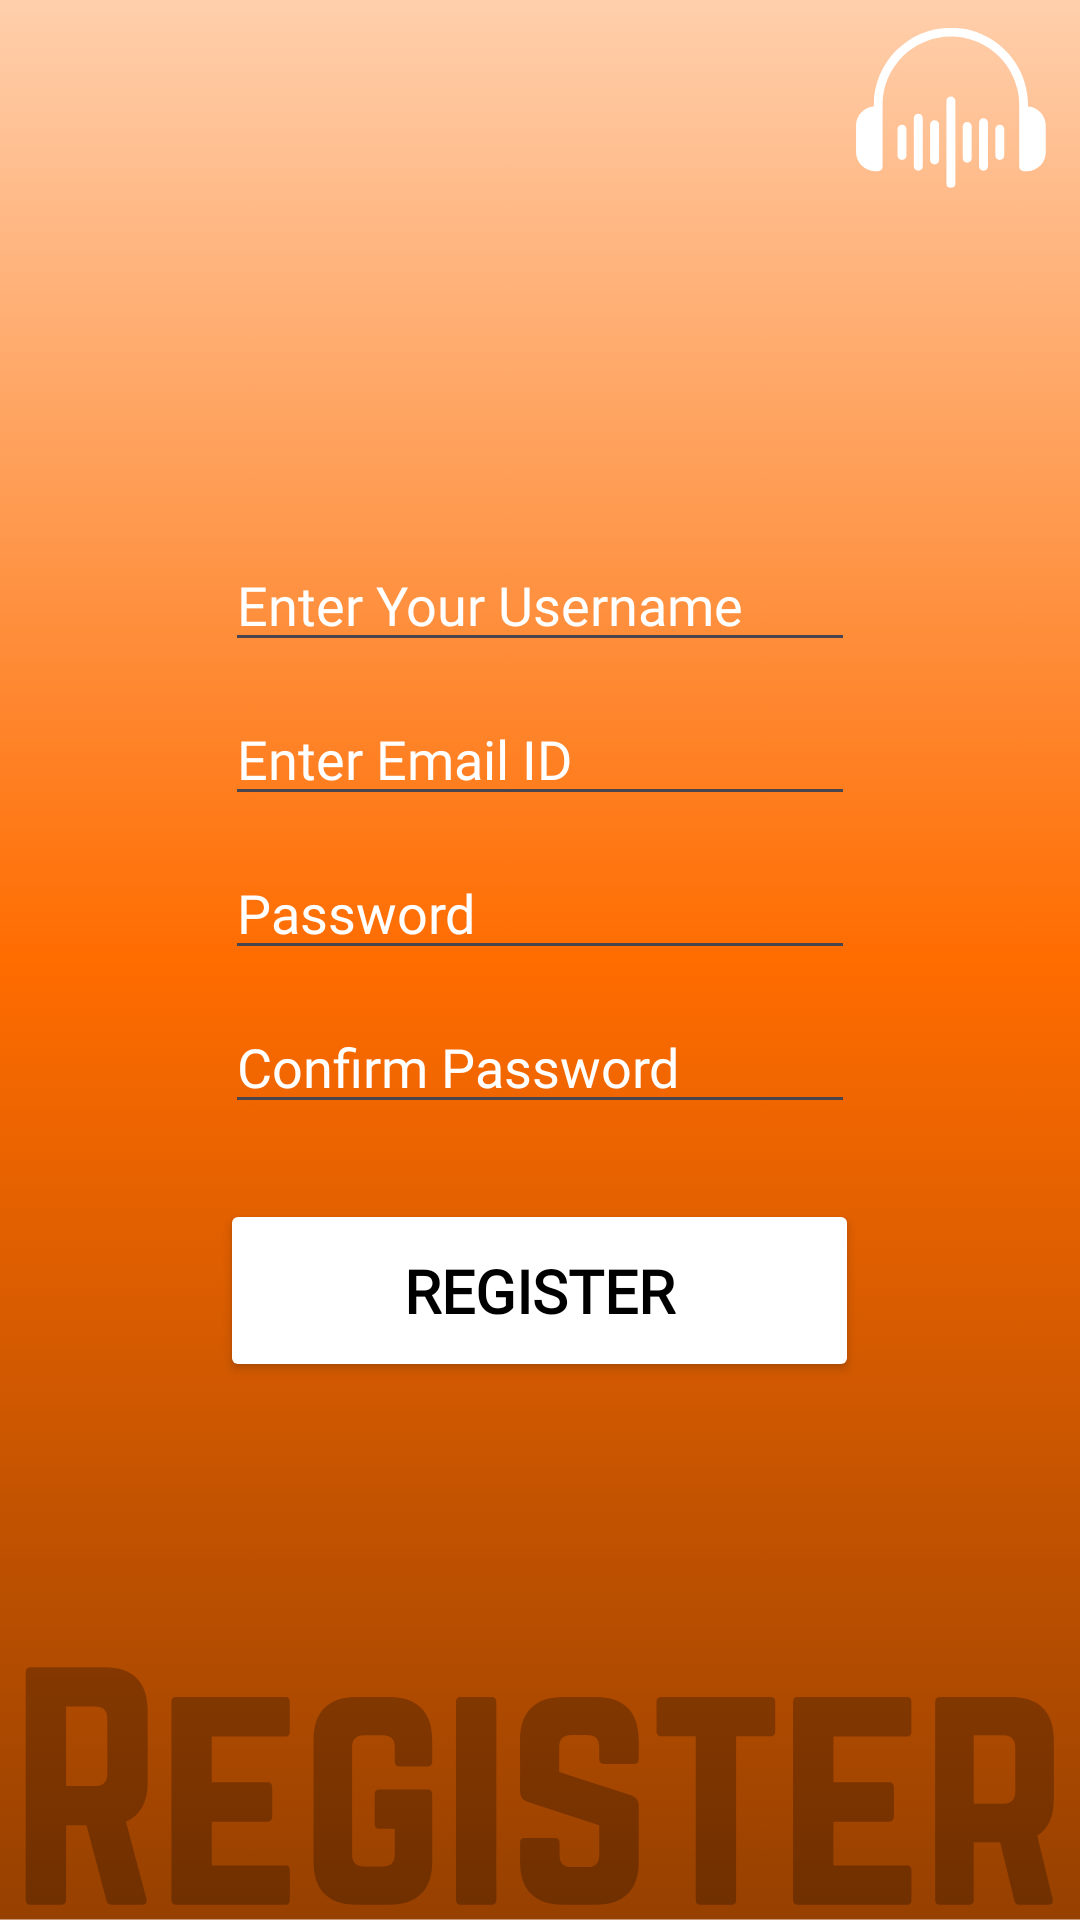

Here is an Android app screen rendered from its layout file. Give the layout XML and the strings, colors and styles it references.
<!-- AndroidManifest.xml: application theme Theme.SimpliSonix -->
<!-- res/layout/activity_register.xml -->
<?xml version="1.0" encoding="utf-8"?>
<LinearLayout xmlns:android="http://schemas.android.com/apk/res/android"
    xmlns:app="http://schemas.android.com/apk/res-auto"
    xmlns:tools="http://schemas.android.com/tools"
    android:layout_width="match_parent"
    android:layout_height="match_parent"
    android:orientation="vertical"
    android:background="@drawable/register_simplisonix"
    android:layout_gravity="center"
    android:gravity="center">

    <EditText
        android:id="@+id/regi_username"
        android:layout_width="wrap_content"
        android:layout_height="wrap_content"
        android:ems="10"
        android:fontFamily="@font/norwester"
        android:hint="Enter Your Username"
        android:inputType="text"
        android:textColorHint="@color/white"
        android:layout_marginBottom="10dp"/>

    <EditText
        android:id="@+id/regi_email"
        android:layout_width="wrap_content"
        android:layout_height="wrap_content"
        android:ems="10"
        android:fontFamily="@font/norwester"
        android:hint="Enter Email ID"
        android:inputType="text"
        android:textColorHint="@color/white"
        android:layout_marginBottom="10dp"/>

    <EditText
        android:id="@+id/regi_password"
        android:layout_width="wrap_content"
        android:layout_height="wrap_content"
        android:ems="10"
        android:fontFamily="@font/norwester"
        android:hint="Password"
        android:inputType="textPassword"
        android:textColorHint="@color/white"
        android:layout_marginBottom="10dp"/>

    <EditText
        android:id="@+id/regi_confirmPassword"
        android:layout_width="wrap_content"
        android:layout_height="wrap_content"
        android:ems="10"
        android:fontFamily="@font/norwester"
        android:hint="Confirm Password"
        android:inputType="textPassword"
        android:textColorHint="@color/white"
        android:layout_marginBottom="25dp"/>

    <Button
        android:id="@+id/register"
        android:layout_width="213dp"
        android:layout_height="61dp"
        android:backgroundTint="@color/white"
        android:fontFamily="@font/norwester"
        android:text="Register"
        android:textColor="@color/black"
        android:textSize="20dp"
        android:textStyle="bold" />


</LinearLayout>
<!-- resources referenced by this layout -->
<resources>
  <color name="black">#FF000000</color>
  <color name="white">#FFFFFFFF</color>
  <!-- drawable register_simplisonix: png bitmap (drawable, 72658 bytes) -->
  <style name="Theme.SimpliSonix" parent="Base.Theme.SimpliSonix" />
  <style name="Base.Theme.SimpliSonix" parent="Theme.Material3.DayNight.NoActionBar">
          
          
      </style>
</resources>
